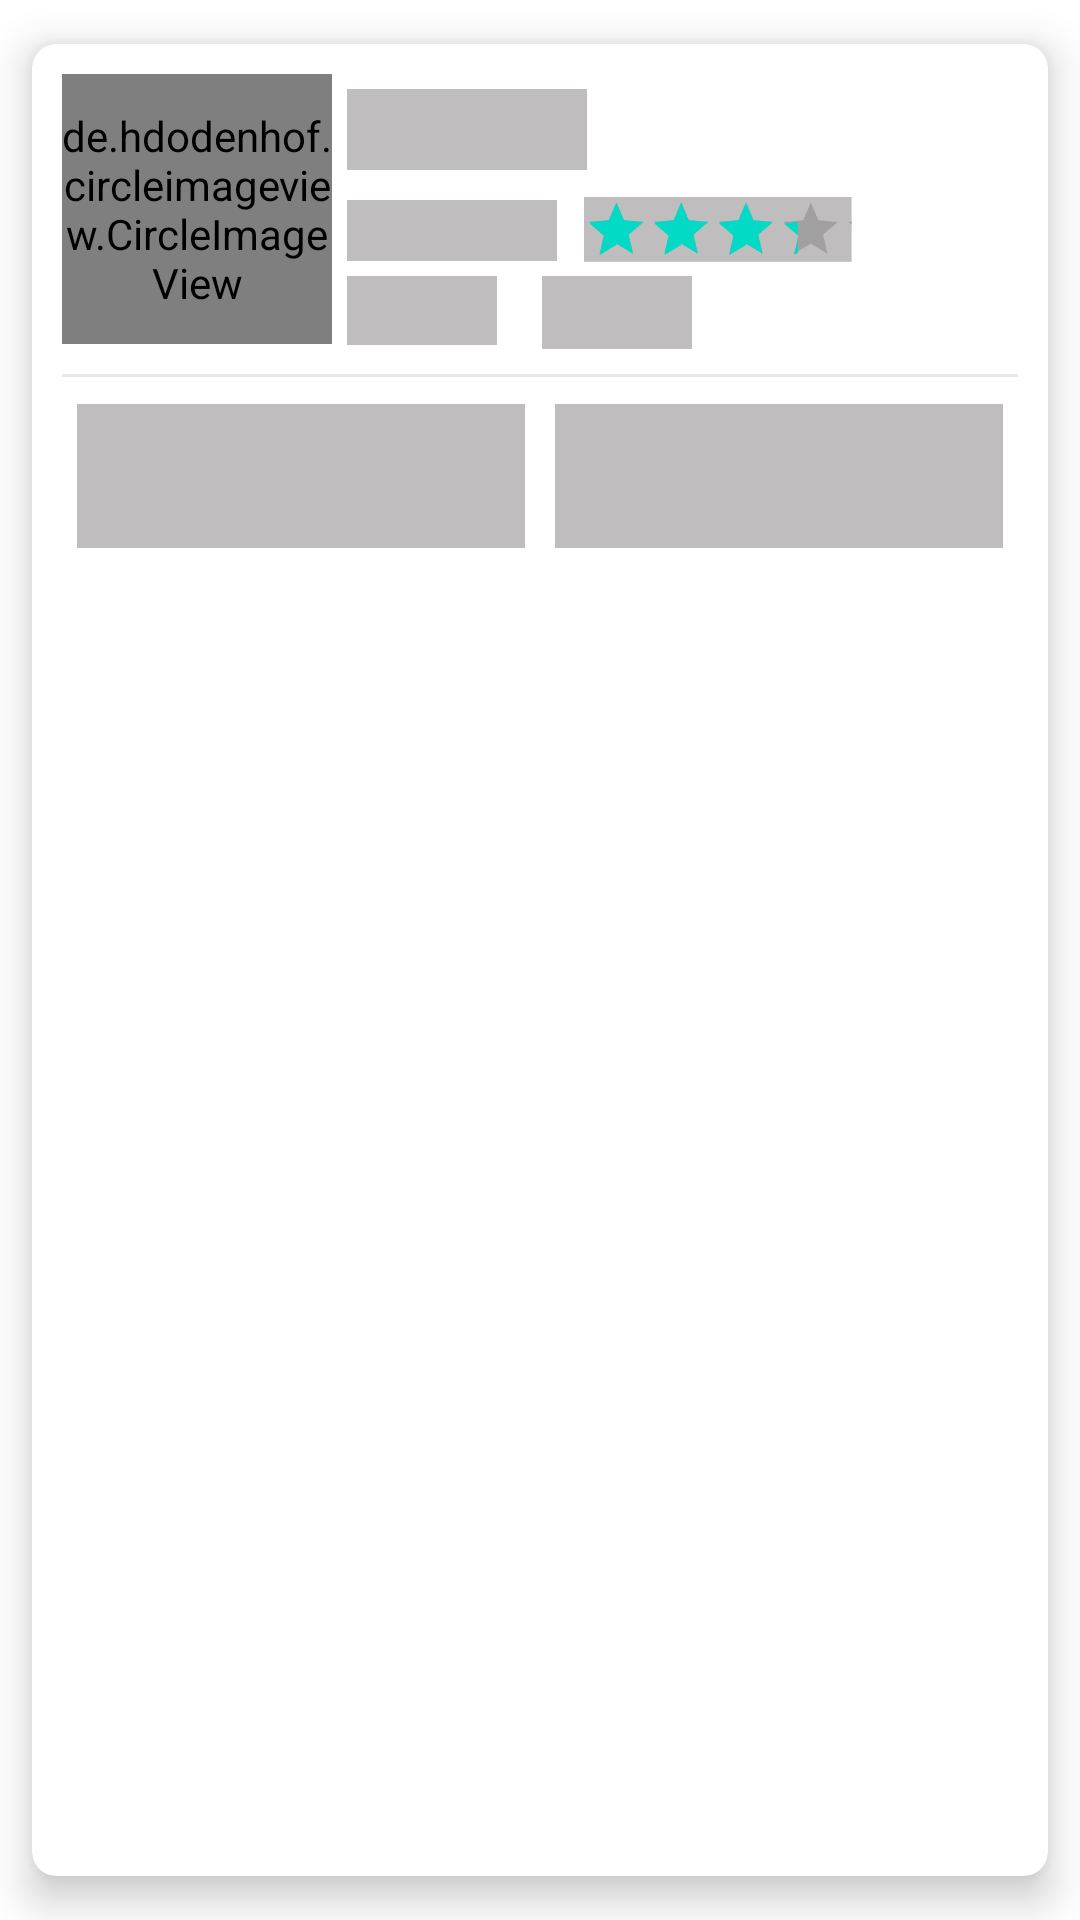

This screen was rendered from an Android layout file. Write that file and the resources it references.
<!-- AndroidManifest.xml: application theme Theme.Gates -->
<!-- res/layout/staffmembershimmer.xml -->
<?xml version="1.0" encoding="utf-8"?>
<androidx.cardview.widget.CardView xmlns:android="http://schemas.android.com/apk/res/android"
    xmlns:app="http://schemas.android.com/apk/res-auto"
    android:orientation="vertical"
    android:layout_width="match_parent"
    android:layout_height="wrap_content"
    app:cardCornerRadius="8dp"
    android:id="@+id/eachCardView"
    app:cardElevation="8dp"
    android:clickable="true"
    android:foreground="?android:attr/selectableItemBackground"
    app:cardUseCompatPadding="true">

    <RelativeLayout
        android:layout_width="match_parent"
        android:layout_height="wrap_content"
        android:padding="10dp">

        <de.hdodenhof.circleimageview.CircleImageView
            android:id="@+id/visitor_image"
            android:layout_width="90dp"
            android:background="@color/shimmerColor"
            android:layout_height="90dp"
            app:civ_border_width="2dp"
            app:civ_border_color="#FFFFFF"/>

        
        
        
        
        


        <TextView
            android:id="@+id/visitor_name"
            android:layout_width="80dp"
            android:layout_height="wrap_content"
            android:layout_margin="5dp"
            android:layout_marginLeft="25dp"
            android:layout_toRightOf="@+id/visitor_image"
            android:background="@color/shimmerColor"
            android:textColor="#000"
            android:textSize="20dp" />


        <TextView
            android:layout_width="70dp"
            android:layout_height="wrap_content"
            android:background="@color/shimmerColor"
            android:layout_margin="5dp"
            android:textSize="15dp"
            android:textColor="#FFFF"
            android:layout_marginLeft="10dp"
            android:layout_toRightOf="@+id/visitor_image"
            android:layout_below="@+id/visitor_name"
            android:id="@+id/visitor_type"/>


        <RatingBar
            android:layout_width="wrap_content"
            android:layout_height="wrap_content"
            android:id="@+id/ratingBar"
            android:background="@color/shimmerColor"
            style="?android:attr/ratingBarStyleIndicator"
            android:scaleX=".6"
            android:rating="3.5"
            android:scaleY=".6"
            android:transformPivotX="10dp"
            android:transformPivotY="10dp"
            android:layout_toRightOf="@+id/visitor_type"
            android:layout_below="@id/visitor_name"
            android:max="5"/>

        <ImageView
            android:layout_width="50dp"
            android:layout_height="23dp"
            android:background="@color/shimmerColor"
            android:layout_marginLeft="5dp"
            android:layout_toRightOf="@+id/visitor_image"
            android:layout_below="@+id/visitor_type"
            android:id="@+id/approve_by"/>

        <TextView
            android:id="@+id/flat_no"
            android:layout_width="50dp"
            android:layout_height="wrap_content"
            android:layout_below="@+id/visitor_type"
            android:layout_marginStart="15dp"
            android:layout_marginLeft="10dp"

            android:layout_toRightOf="@+id/approve_by"
            android:background="@color/shimmerColor"
            android:textSize="18dp" />


        <View
            android:layout_width="match_parent"
            android:layout_height="1dp"
            android:layout_below="@+id/visitor_image"
            android:layout_marginTop="10dp"
            android:background="#E8E8E8" />
        <LinearLayout
            android:layout_width="match_parent"
            android:layout_height="wrap_content"
            android:orientation="horizontal"
            android:baselineAligned="false"
            android:layout_marginTop="15dp"
            android:layout_below="@+id/visitor_image">
            <RelativeLayout
                android:layout_width="0dp"
                android:layout_height="wrap_content"
                android:layout_weight="1"
                android:padding="5dp">

                <Button
                    android:layout_width="match_parent"
                    android:layout_height="wrap_content"
                    android:background="@color/shimmerColor"
                    android:id="@+id/wrong_entry"/>


            </RelativeLayout>

            <RelativeLayout
                android:layout_width="0dp"
                android:layout_height="wrap_content"
                android:layout_weight="1"
                android:padding="5dp">

                <Button
                    android:layout_width="match_parent"
                    android:layout_height="wrap_content"
                    android:background="@color/shimmerColor"
                    android:id="@+id/visitor_call"/>
            </RelativeLayout>
        </LinearLayout>

    </RelativeLayout>




</androidx.cardview.widget.CardView>
<!-- resources referenced by this layout -->
<resources>
  <color name="shimmerColor">#BFBDBD</color>
  <color name="teal_700">#FF018786</color>
  <style name="Theme.Gates" parent="Theme.MaterialComponents.Light.DarkActionBar">
          
          <item name="colorPrimary">#FF03DAC5</item>
          <item name="colorPrimaryVariant">#FF03DAC5</item>
          <item name="colorOnPrimary">@color/white</item>
          
          <item name="colorSecondary">@color/teal_200</item>
          <item name="colorSecondaryVariant">@color/teal_700</item>
          <item name="colorOnSecondary">@color/black</item>
          
          <item name="android:statusBarColor">?attr/colorPrimaryVariant</item>
          
      </style>
  <color name="white">#FFFFFFFF</color>
  <color name="teal_200">#FF03DAC5</color>
  <color name="black">#FF000000</color>
</resources>
